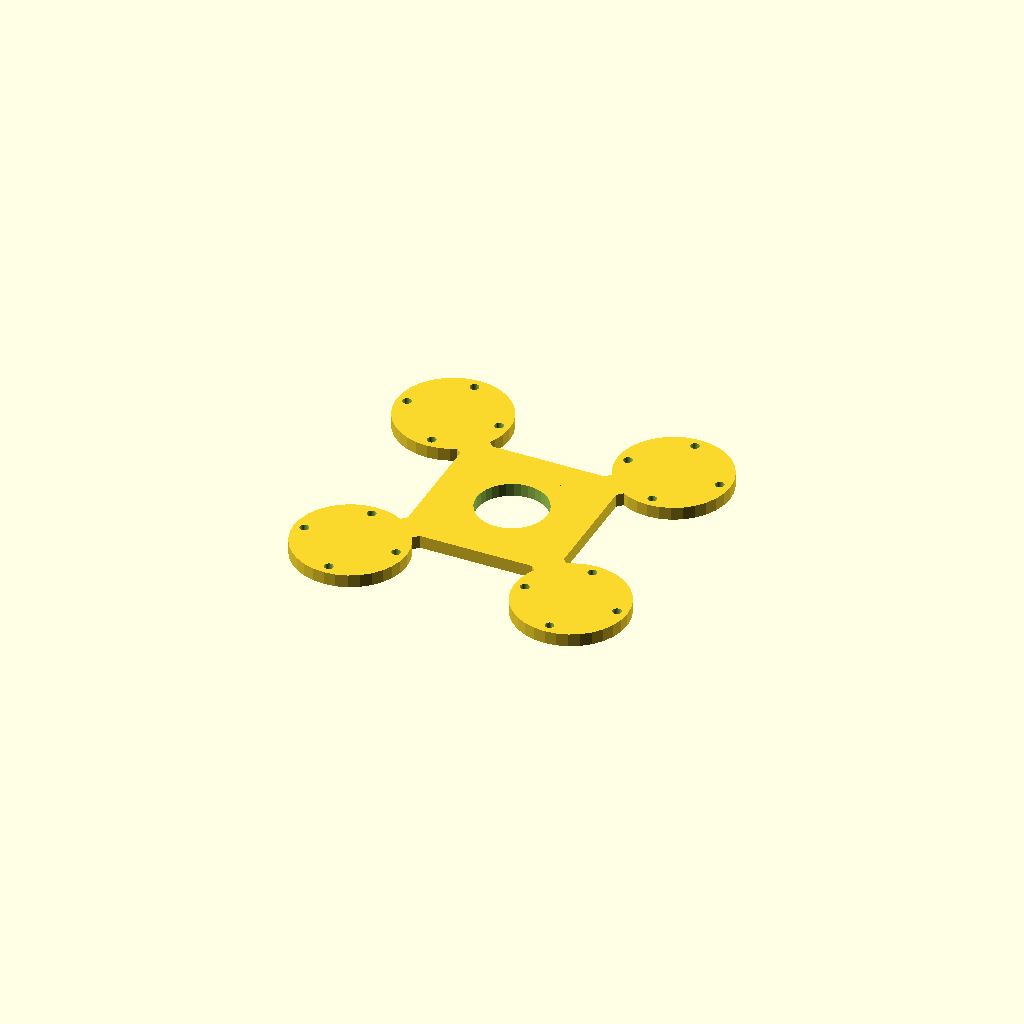
Cell 1: rendered with the file's own defaults.
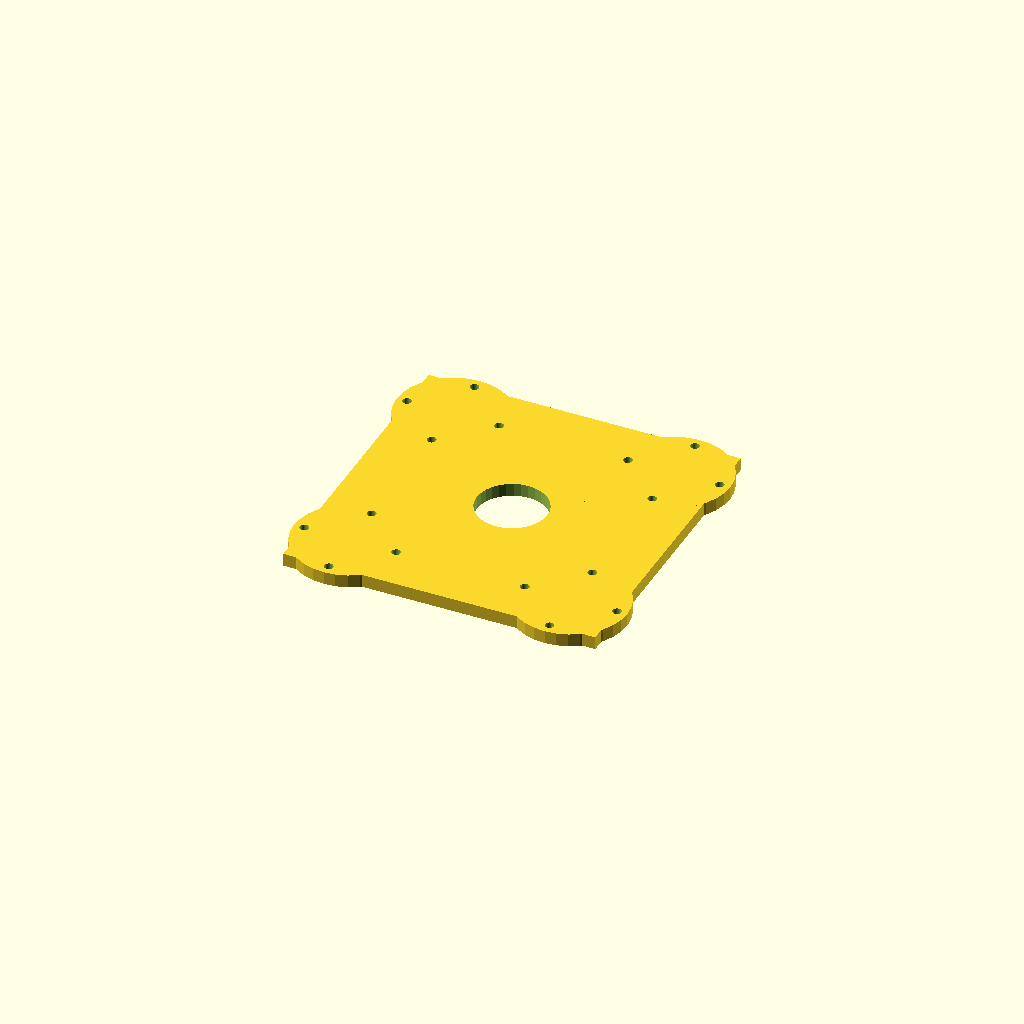
Cell 2: the same model with hub = 120.
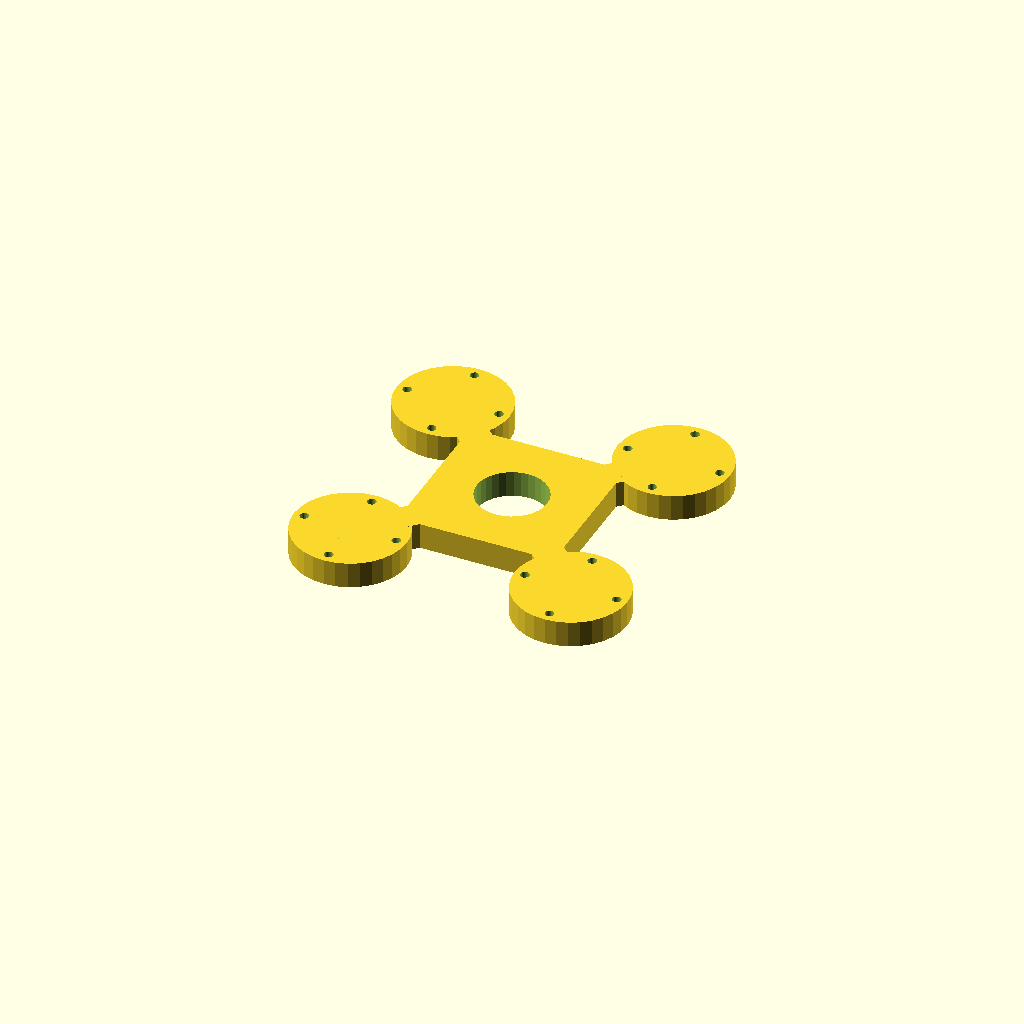
Cell 3: the same model with plate_t = 10.
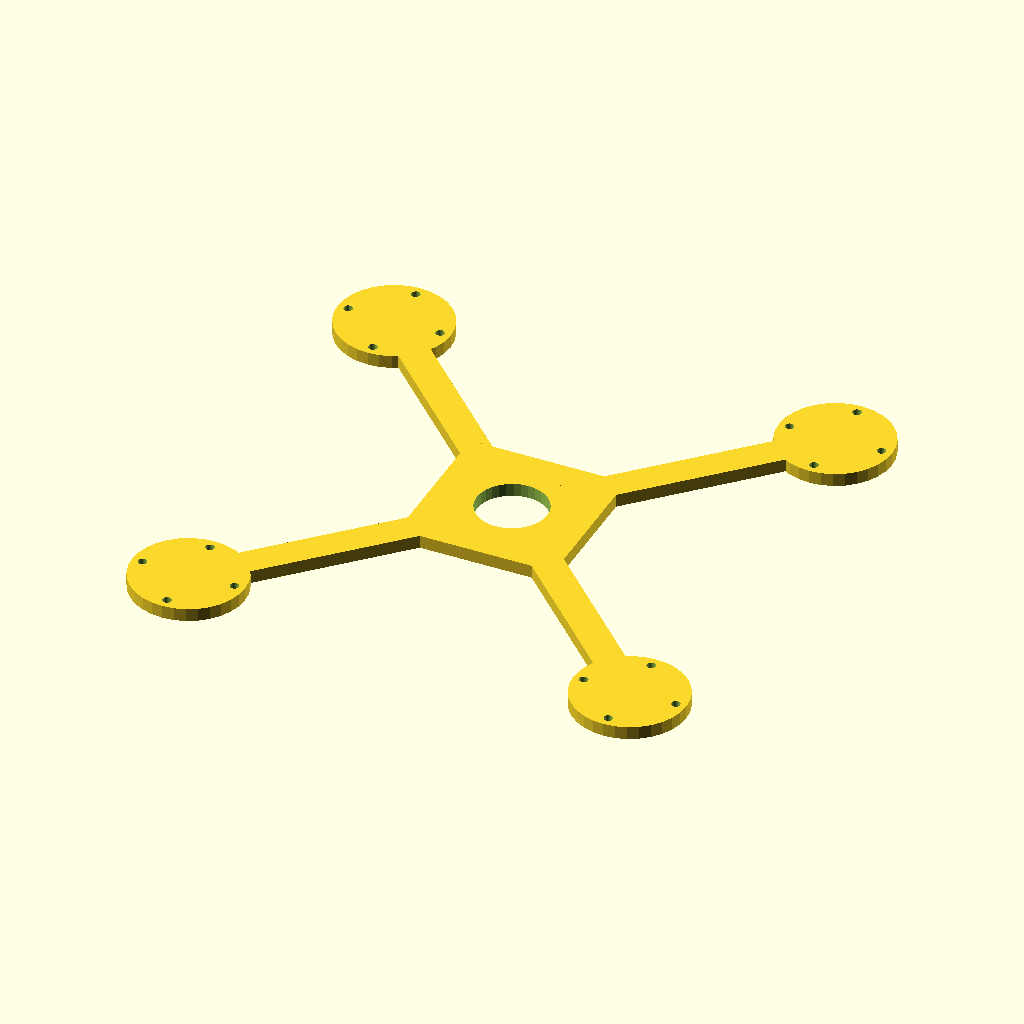
Cell 4: arm_len = 120 (everything else at default).
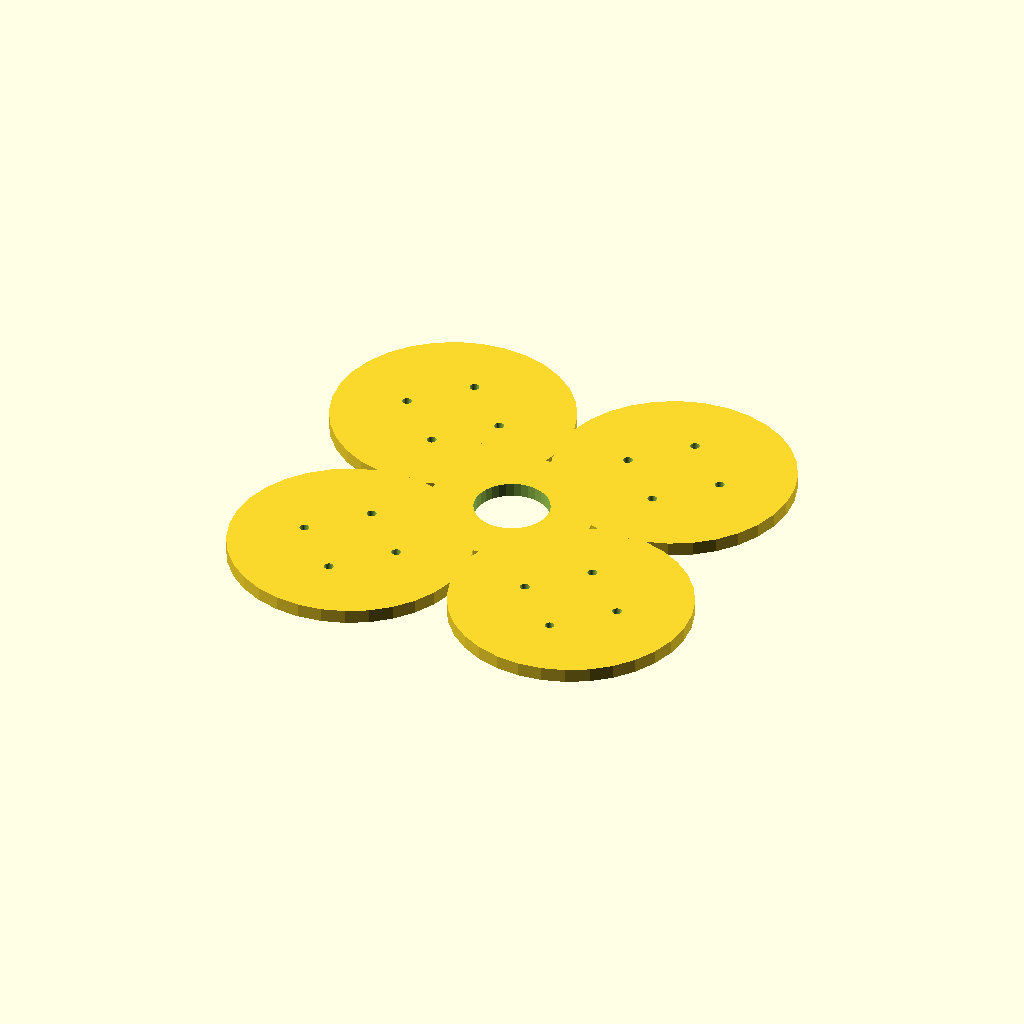
Cell 5: the same model with pad_d = 86.72.
All cells are drawn from one camera (rotation 55°, 0°, 25°, orthographic, colour scheme Cornfield), so only the parameter changes between them.
The OpenSCAD source (optional_data/data/gen2/quadframes/part_0004.scad):
$fn = 32;

// ----------------------------------------------------------------------
// Quadcopter frame: 163.36 mm across the motor pads, arms 60 mm
// ----------------------------------------------------------------------

// --- parameters (mm) ---
hub = 60;                 // central plate size
plate_t = 5;              // plate thickness
arm_len = 60;             // hub centre to motor pad centre
bar_w = 12;               // arm width
pad_d = 43.36;            // motor pad diameter
hole_x = 25;              // motor bolt spacing, X
hole_y = 25;              // motor bolt spacing, Y
hole_d = 3.4;             // motor bolt clearance
centre_d = 27;            // central cut-out for the stack

module arm_bar() {
  /* flat bar: hull of a stub inside the hub and a box at the pad */
  hull() {
    translate([hub / 4, 0, plate_t / 2]) cube([bar_w, bar_w, plate_t], center = true);
    translate([arm_len, 0, plate_t / 2]) cube([bar_w, bar_w, plate_t], center = true);
  }
}

module pad() {
  translate([arm_len, 0, 0]) cylinder(h = plate_t, d = pad_d);
}

module frame() {
  translate([-hub / 2, -hub / 2, 0]) cube([hub, hub, plate_t]);
  rotate([0, 0, 45]) arm_bar();
  rotate([0, 0, 45]) pad();
  rotate([0, 0, 135]) arm_bar();
  rotate([0, 0, 135]) pad();
  rotate([0, 0, 225]) arm_bar();
  rotate([0, 0, 225]) pad();
  rotate([0, 0, 315]) arm_bar();
  rotate([0, 0, 315]) pad();
}

difference() {
  frame();
  for (a = [0 : 3]) rotate([0, 0, a * 90 + 45])
    for (sx = [-1, 1]) for (sy = [-1, 1])
      translate([arm_len + sx * hole_x / 2, sy * hole_y / 2, -1]) cylinder(h = plate_t + 2, d = hole_d);
  translate([0, 0, -1]) cylinder(h = plate_t + 2, d = centre_d);
}
Customizer parameters (derived from the source; name, type, default, range or options):
hub: number, default 60
plate_t: number, default 5
arm_len: number, default 60
bar_w: number, default 12
pad_d: number, default 43.36
hole_x: number, default 25
hole_y: number, default 25
hole_d: number, default 3.4
centre_d: number, default 27
